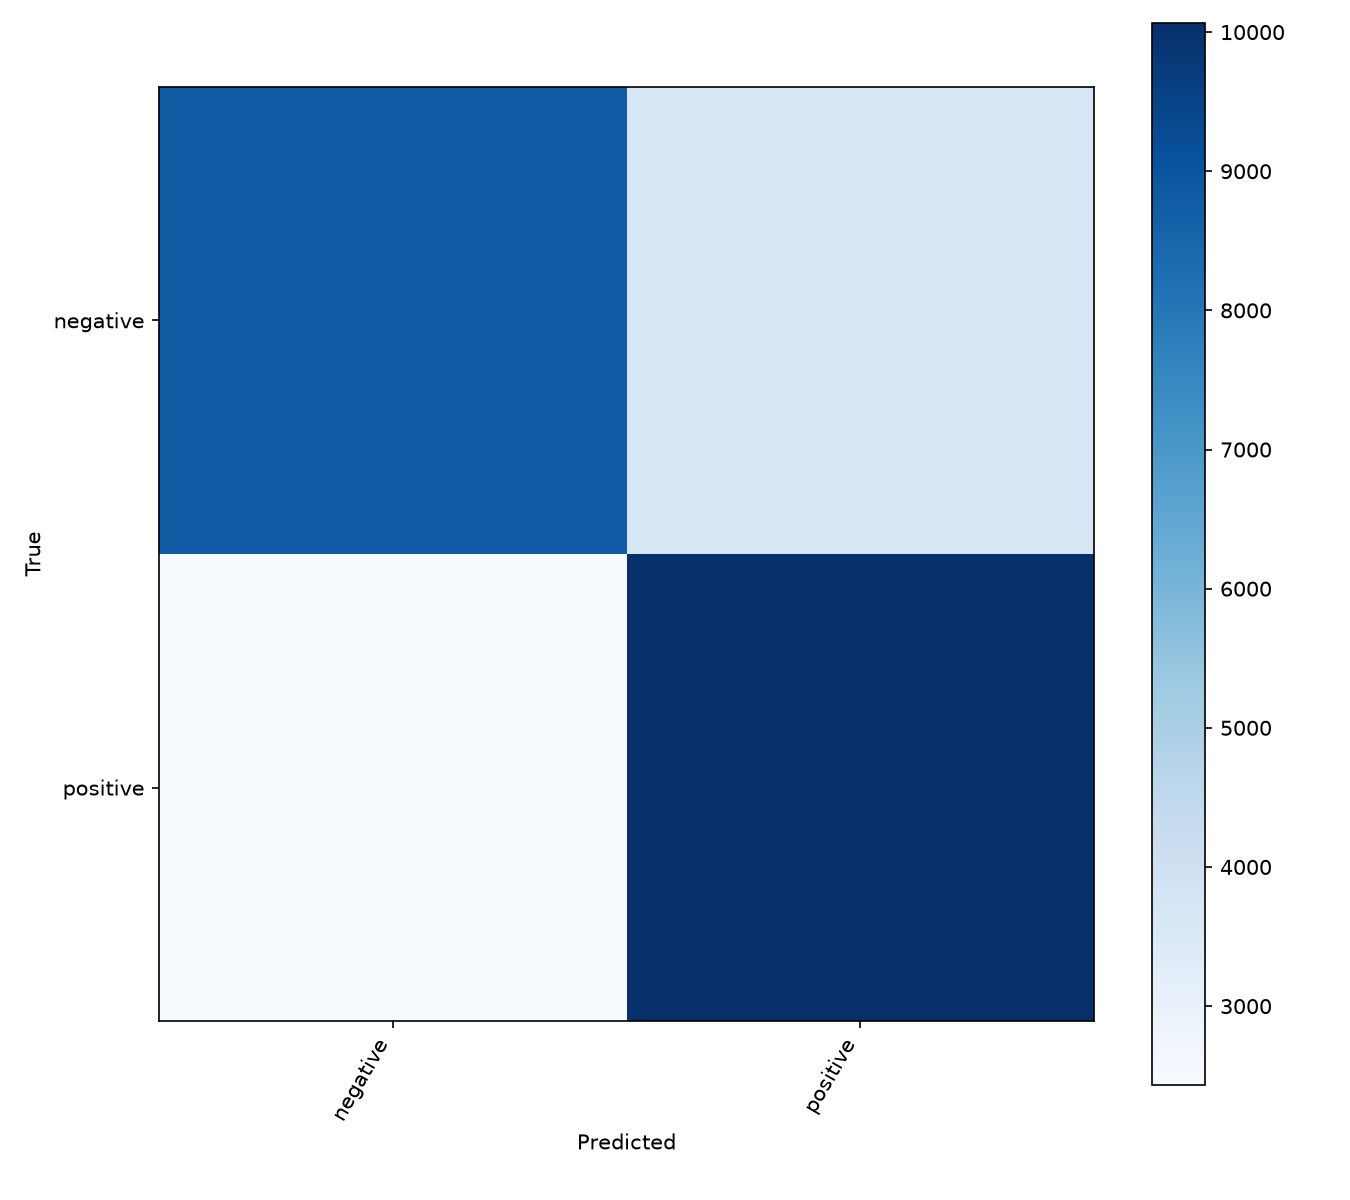

Data behind this chart, as committed beside it:
true_class, negative, positive
negative, 8835, 3665
positive, 2431, 10069
